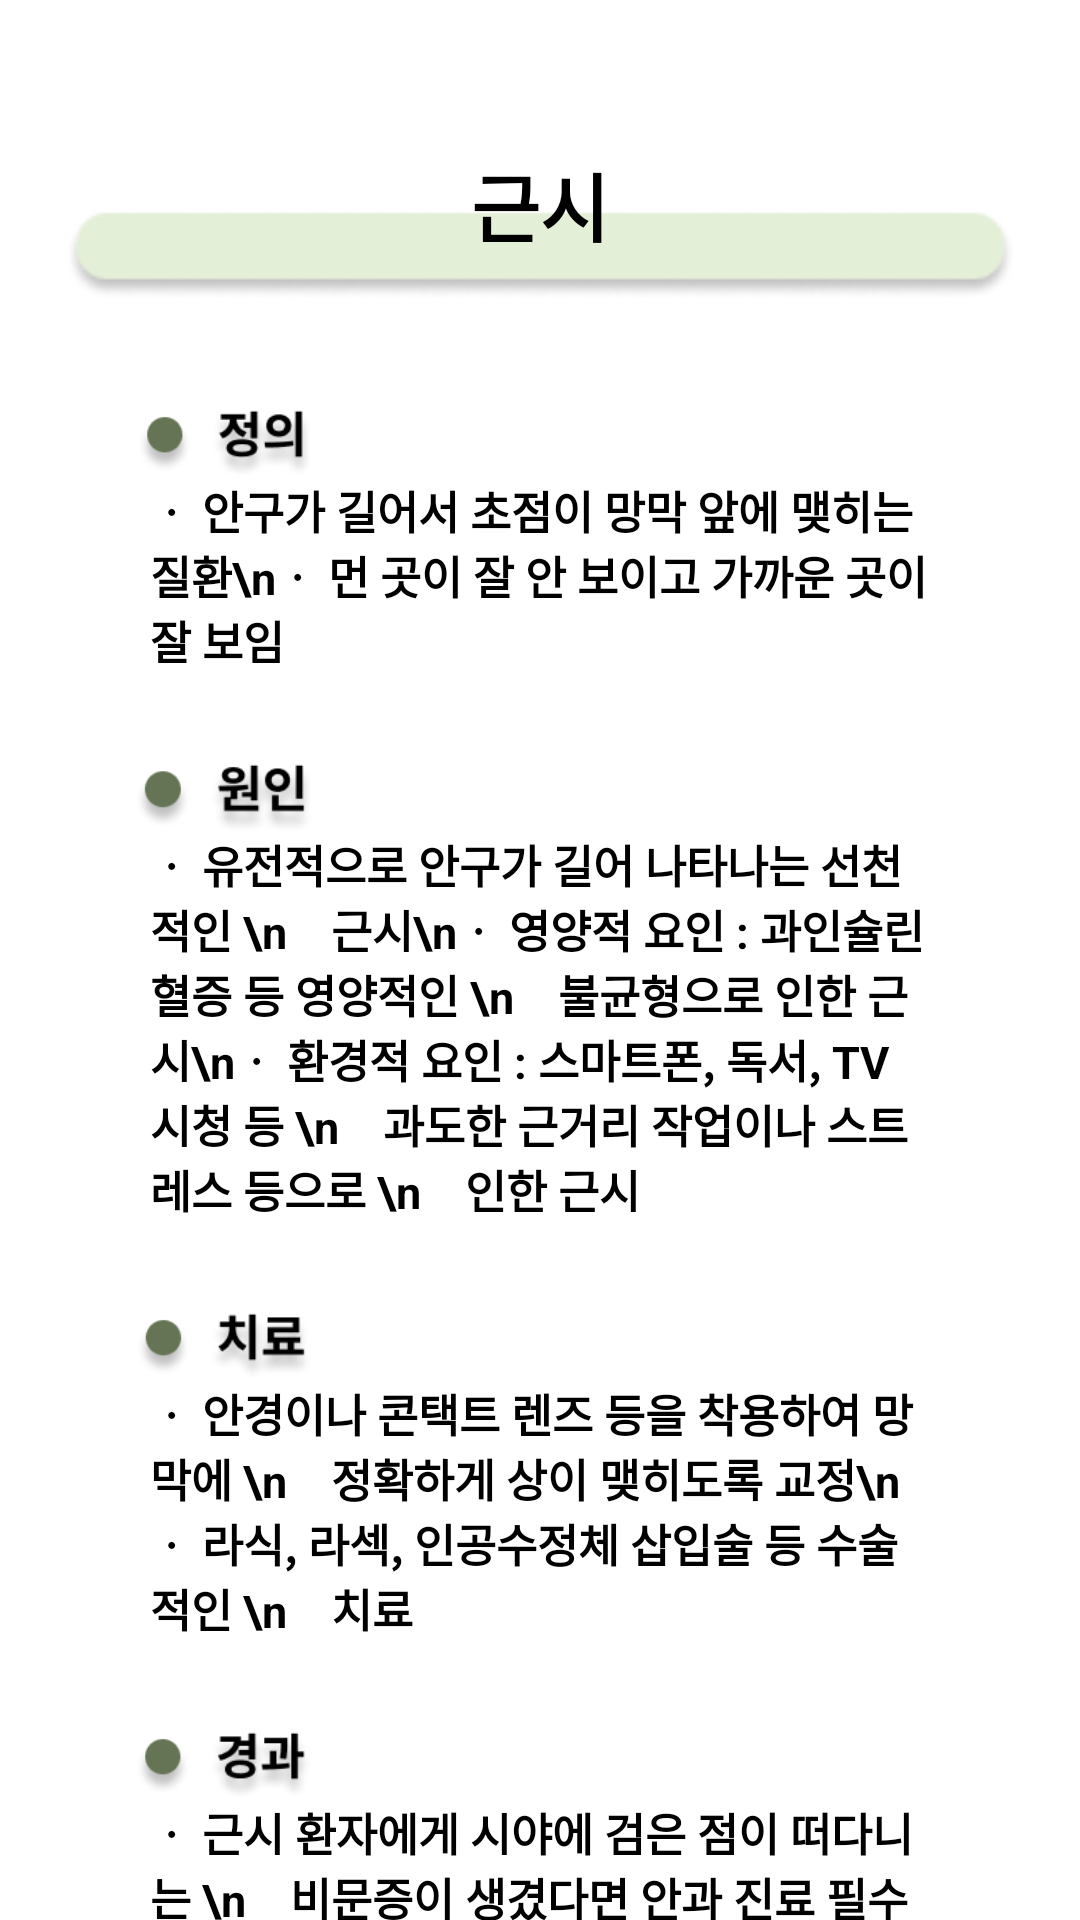

Layout XML and referenced resources for this Android screen:
<!-- AndroidManifest.xml: application theme Theme.Udemy_android_template -->
<!-- res/layout/fragment_dictionary_symptom_nearsighted.xml -->
<?xml version="1.0" encoding="utf-8"?>
<ScrollView
    xmlns:android="http://schemas.android.com/apk/res/android"
    android:layout_width="match_parent"
    android:layout_height="match_parent"
    xmlns:app="http://schemas.android.com/apk/res-auto"
    android:background="@color/white">


<androidx.constraintlayout.widget.ConstraintLayout
        android:layout_width="match_parent"
        android:layout_height="match_parent">

        <ImageView
            android:id="@+id/dictionary_symptom_nearsighted_title_iv"
            android:layout_width="wrap_content"
            android:layout_height="wrap_content"
            android:src="@drawable/dictionary_content_background"
            android:layout_marginTop="20sp"
            app:layout_constraintStart_toStartOf="parent"
            app:layout_constraintEnd_toEndOf="parent"
            app:layout_constraintTop_toTopOf="@id/dictionary_symptom_nearsighted_title_tv"/>
        <TextView
            android:id="@+id/dictionary_symptom_nearsighted_title_tv"
            android:layout_width="wrap_content"
            android:layout_height="wrap_content"
            android:layout_marginTop="50dp"
            android:text="근시"
            android:textSize="25sp"
            android:textStyle="bold"
            android:textColor="@color/black"
            app:layout_constraintTop_toTopOf="parent"
            app:layout_constraintStart_toStartOf="parent"
            app:layout_constraintEnd_toEndOf="parent"/>


        <ImageView
            android:id="@+id/dictionary_symptom_nearsighted_define_iv"
            android:layout_width="150dp"
            android:layout_height="23dp"
            android:layout_marginTop="50dp"
            android:src="@drawable/symptom_define"
            app:layout_constraintStart_toStartOf="parent"
            app:layout_constraintTop_toBottomOf="@+id/dictionary_symptom_nearsighted_title_tv"/>
        <TextView
            android:id="@+id/dictionary_symptom_nearsighted_define_content_tv"
            android:layout_width="match_parent"
            android:layout_height="wrap_content"
            android:textStyle="bold"
            android:text="ㆍ 안구가 길어서 초점이 망막 앞에 맺히는 질환\nㆍ 먼 곳이 잘 안 보이고 가까운 곳이 잘 보임"
            android:textSize="15sp"
            android:layout_marginStart="50dp"
            android:layout_marginEnd="50dp"
            app:layout_constraintStart_toStartOf="@id/dictionary_symptom_nearsighted_define_iv"
            app:layout_constraintTop_toBottomOf="@id/dictionary_symptom_nearsighted_define_iv"/>

        <ImageView
            android:id="@+id/dictionary_symptom_nearsighted_reason_iv"
            android:layout_width="150dp"
            android:layout_height="23dp"
            android:layout_marginTop="30dp"
            android:src="@drawable/symptom_reason"
            app:layout_constraintStart_toStartOf="parent"
            app:layout_constraintTop_toBottomOf="@+id/dictionary_symptom_nearsighted_define_content_tv"/>
        <TextView
            android:id="@+id/dictionary_symptom_nearsighted_reason_content_tv"
            android:layout_width="match_parent"
            android:layout_height="wrap_content"
            android:textStyle="bold"
            android:text="ㆍ 유전적으로 안구가 길어 나타나는 선천적인 \n    근시\nㆍ 영양적 요인 : 과인슐린혈증 등 영양적인 \n    불균형으로 인한 근시\nㆍ 환경적 요인 : 스마트폰, 독서, TV 시청 등 \n    과도한 근거리 작업이나 스트레스 등으로 \n    인한 근시"
            android:textSize="15sp"
            android:layout_marginStart="50dp"
            android:layout_marginEnd="50dp"
            app:layout_constraintStart_toStartOf="@id/dictionary_symptom_nearsighted_reason_iv"
            app:layout_constraintTop_toBottomOf="@id/dictionary_symptom_nearsighted_reason_iv"/>

        <ImageView
            android:id="@+id/dictionary_symptom_nearsighted_treatment_iv"
            android:layout_width="150dp"
            android:layout_height="23dp"
            android:layout_marginTop="30dp"
            android:src="@drawable/symptom_treatment"
            app:layout_constraintStart_toStartOf="parent"
            app:layout_constraintTop_toBottomOf="@+id/dictionary_symptom_nearsighted_reason_content_tv"/>
        <TextView
            android:id="@+id/dictionary_symptom_nearsighted_treatment_content_tv"
            android:layout_width="match_parent"
            android:layout_height="wrap_content"
            android:textStyle="bold"
            android:text="ㆍ 안경이나 콘택트 렌즈 등을 착용하여 망막에 \n    정확하게 상이 맺히도록 교정\nㆍ 라식, 라섹, 인공수정체 삽입술 등 수술적인 \n    치료"
            android:textSize="15sp"
            android:layout_marginStart="50dp"
            android:layout_marginEnd="50dp"
            app:layout_constraintStart_toStartOf="@id/dictionary_symptom_nearsighted_treatment_iv"
            app:layout_constraintTop_toBottomOf="@id/dictionary_symptom_nearsighted_treatment_iv"/>
        <ImageView
            android:id="@+id/dictionary_symptom_nearsighted_progress_iv"
            android:layout_width="150dp"
            android:layout_height="23dp"
            android:layout_marginTop="30dp"
            android:src="@drawable/symptom_progress"
            app:layout_constraintStart_toStartOf="parent"
            app:layout_constraintTop_toBottomOf="@+id/dictionary_symptom_nearsighted_treatment_content_tv"/>
        <TextView
            android:id="@+id/dictionary_symptom_nearsighted_progress_content_tv"
            android:layout_width="match_parent"
            android:layout_height="wrap_content"
            android:textStyle="bold"
            android:text="ㆍ 근시 환자에게 시야에 검은 점이 떠다니는 \n    비문증이 생겼다면 안과 진료 필수"
            android:textSize="15sp"
            android:layout_marginStart="50dp"
            android:layout_marginEnd="50dp"
            app:layout_constraintStart_toStartOf="@id/dictionary_symptom_nearsighted_progress_iv"
            app:layout_constraintTop_toBottomOf="@id/dictionary_symptom_nearsighted_progress_iv"/>
        <ImageView
            android:id="@+id/dictionary_symptom_nearsighted_warning_iv"
            android:layout_width="150dp"
            android:layout_height="23dp"
            android:layout_marginStart="15dp"
            android:layout_marginTop="30dp"
            android:src="@drawable/symptom_warning"
            app:layout_constraintStart_toStartOf="parent"
            app:layout_constraintTop_toBottomOf="@+id/dictionary_symptom_nearsighted_progress_content_tv"/>
        <TextView
            android:id="@+id/dictionary_symptom_nearsighted_warning_content_tv"
            android:layout_width="match_parent"
            android:layout_height="wrap_content"
            android:textStyle="bold"
            android:text="ㆍ 6개월에 한 번씩은 안과를 방문하여 안경이나 \n    렌즈 도수가 적당한지 확인 필요"
            android:textSize="15sp"
            android:layout_marginStart="50dp"
            android:layout_marginEnd="50dp"
            app:layout_constraintStart_toStartOf="@id/dictionary_symptom_nearsighted_warning_iv"
            app:layout_constraintTop_toBottomOf="@id/dictionary_symptom_nearsighted_warning_iv"/>
    </androidx.constraintlayout.widget.ConstraintLayout>
</ScrollView>
<!-- resources referenced by this layout -->
<resources>
  <color name="black">#FF000000</color>
  <color name="white">#FFFFFFFF</color>
  <!-- drawable dictionary_content_background: png bitmap (drawable, 2685 bytes) -->
  <!-- drawable symptom_define: png bitmap (drawable, 5622 bytes) -->
  <!-- drawable symptom_progress: png bitmap (drawable, 5553 bytes) -->
  <!-- drawable symptom_reason: png bitmap (drawable, 5666 bytes) -->
  <!-- drawable symptom_treatment: png bitmap (drawable, 5201 bytes) -->
  <!-- drawable symptom_warning: png bitmap (drawable, 8602 bytes) -->
</resources>
